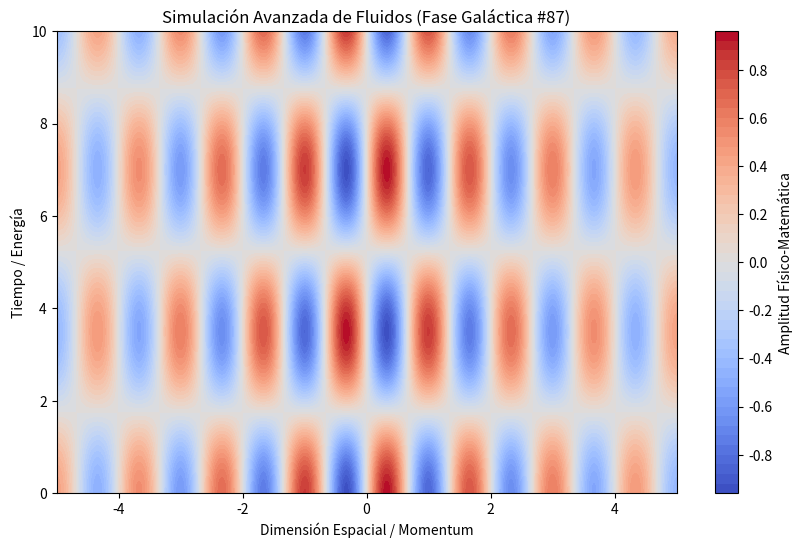

Here is the Python script that generated this plot:
%matplotlib inline
# Simulación Galáctica: Fluidos - Variante 87
import numpy as np
import matplotlib.pyplot as plt

# Parámetros Físicos Aleatorios
param_1 = 4.699
param_2 = 0.897
param_3 = 0.171

t = np.linspace(0, 10, 500)
x = np.linspace(-5, 5, 500)
X, T = np.meshgrid(x, t)

# Ecuación Base (Avanzada)
Z = np.sin(X * param_1) * np.cos(T * param_2) * np.exp(-np.abs(X) * param_3)

plt.figure(figsize=(10, 6))
plt.contourf(X, T, Z, 50, cmap='coolwarm')
plt.colorbar(label='Amplitud Físico-Matemática')
plt.title(r'Simulación Avanzada de Fluidos (Fase Galáctica #87)')
plt.xlabel('Dimensión Espacial / Momentum')
plt.ylabel('Tiempo / Energía')
plt.show()
